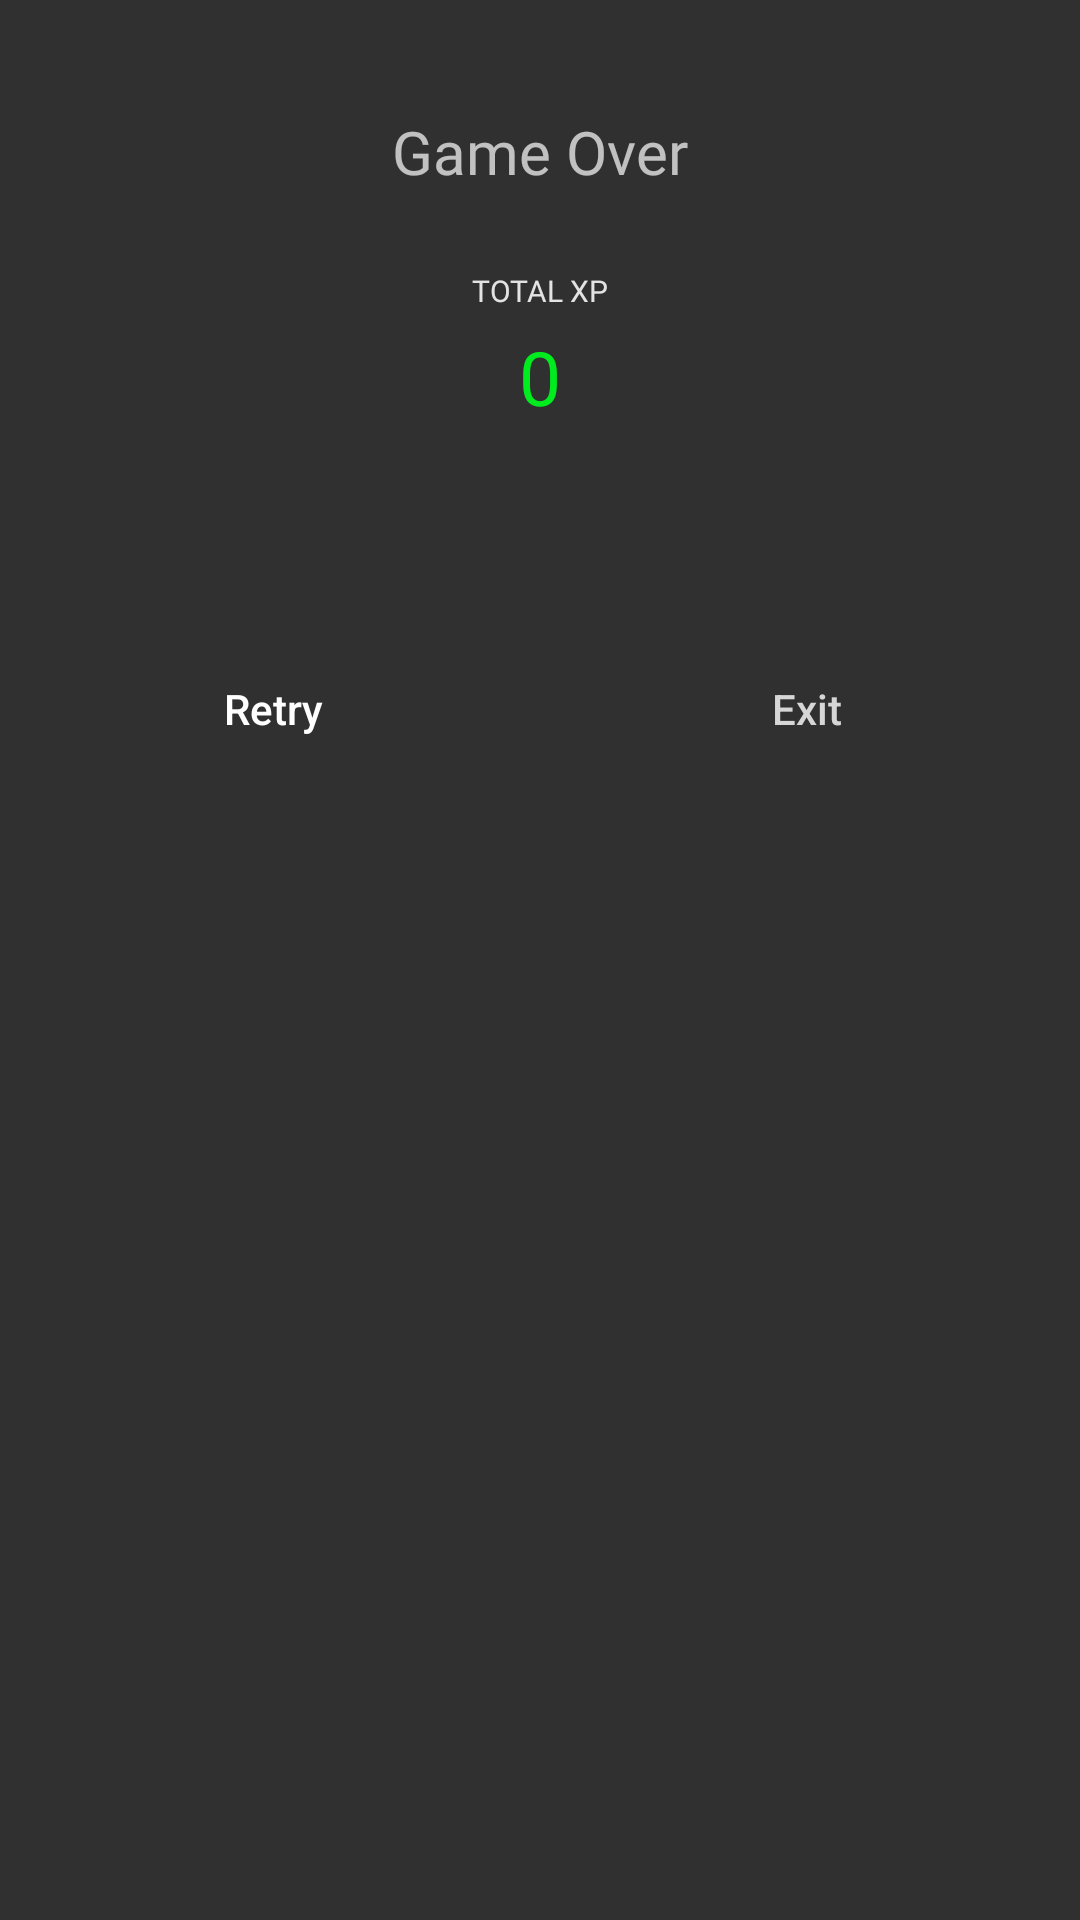

This screen was rendered from an Android layout file. Write that file and the resources it references.
<!-- AndroidManifest.xml: application theme Theme.NeutrinoGameCenter -->
<!-- res/layout/game2048_game_over.xml -->
<?xml version="1.0" encoding="utf-8"?>
<androidx.constraintlayout.widget.ConstraintLayout xmlns:android="http://schemas.android.com/apk/res/android"
    xmlns:app="http://schemas.android.com/apk/res-auto"
    android:layout_width="match_parent"
    android:layout_height="match_parent"
    android:padding="25dp">


    

    <TextView
        android:id="@+id/textView7"
        android:layout_width="wrap_content"
        android:layout_height="wrap_content"
        android:layout_marginTop="12dp"
        android:fontFamily="@font/chopsic"
        android:text="Game Over"
        android:textSize="20sp"
        app:layout_constraintEnd_toEndOf="parent"
        app:layout_constraintStart_toStartOf="parent"
        app:layout_constraintTop_toTopOf="parent" />

    <LinearLayout
        android:id="@+id/linearLayout"
        android:layout_width="wrap_content"
        android:layout_height="wrap_content"
        android:layout_marginTop="16dp"
        android:background="@drawable/tile_2048"
        android:backgroundTint="#665EAF"
        android:gravity="center"
        android:orientation="vertical"
        android:paddingStart="40dp"
        android:paddingTop="10dp"
        android:paddingEnd="40dp"
        android:paddingBottom="10dp"
        app:layout_constraintEnd_toEndOf="parent"
        app:layout_constraintStart_toStartOf="parent"
        app:layout_constraintTop_toBottomOf="@+id/textView7">

        <TextView
            android:layout_width="wrap_content"
            android:layout_height="wrap_content"
            android:fontFamily="@font/chopsic"
            android:gravity="center"
            android:text="TOTAL XP"
            android:textColor="#E3E3E3"
            android:textSize="10dp" />

        <TextView
            android:id="@+id/score"
            android:layout_width="wrap_content"
            android:layout_height="wrap_content"
            android:layout_marginTop="5dp"
            android:fontFamily="@font/chopsic"
            android:gravity="center"
            android:text="0"
            android:textColor="#00EC1F"
            android:textSize="25dp" />

    </LinearLayout>

    <Button
        android:id="@+id/button_retry"
        android:layout_width="wrap_content"
        android:layout_height="wrap_content"
        android:layout_marginStart="22dp"
        android:layout_marginTop="60dp"
        android:background="@drawable/button_shape_enabled"
        android:backgroundTint="#575757"
        android:text="Retry"
        android:textAllCaps="false"
        app:layout_constraintStart_toStartOf="parent"
        app:layout_constraintTop_toBottomOf="@+id/linearLayout" />

    <Button
        android:id="@+id/button_exit"
        android:layout_width="wrap_content"
        android:layout_height="wrap_content"
        android:background="@drawable/button_shape_enabled"
        android:backgroundTint="#985959"
        android:layout_marginEnd="22dp"
        android:text="Exit"
        android:textAllCaps="false"
        android:textColor="#D6D6D6"
        app:layout_constraintBottom_toBottomOf="@+id/button_retry"
        app:layout_constraintEnd_toEndOf="parent"
        app:layout_constraintTop_toTopOf="@+id/button_retry" />


</androidx.constraintlayout.widget.ConstraintLayout>
<!-- resources referenced by this layout -->
<resources>
  <style name="Theme.NeutrinoGameCenter" parent="Theme.AppCompat.NoActionBar">
          
          <item name="colorPrimary">@color/purple_500</item>
          <item name="colorPrimaryVariant">@color/purple_700</item>
          <item name="colorOnPrimary">@color/white</item>
          
          <item name="colorSecondary">@color/teal_200</item>
          <item name="colorSecondaryVariant">@color/teal_700</item>
          <item name="colorOnSecondary">@color/black</item>
          
          <item name="android:statusBarColor">#FBFBFB</item>
          <item name="android:windowLightStatusBar">true</item>
          
      </style>
  <color name="purple_500">#FF6200EE</color>
  <color name="purple_700">#FF3700B3</color>
  <color name="white">#FFFFFFFF</color>
  <color name="teal_200">#FF03DAC5</color>
  <color name="teal_700">#FF018786</color>
  <color name="black">#FF000000</color>
</resources>
